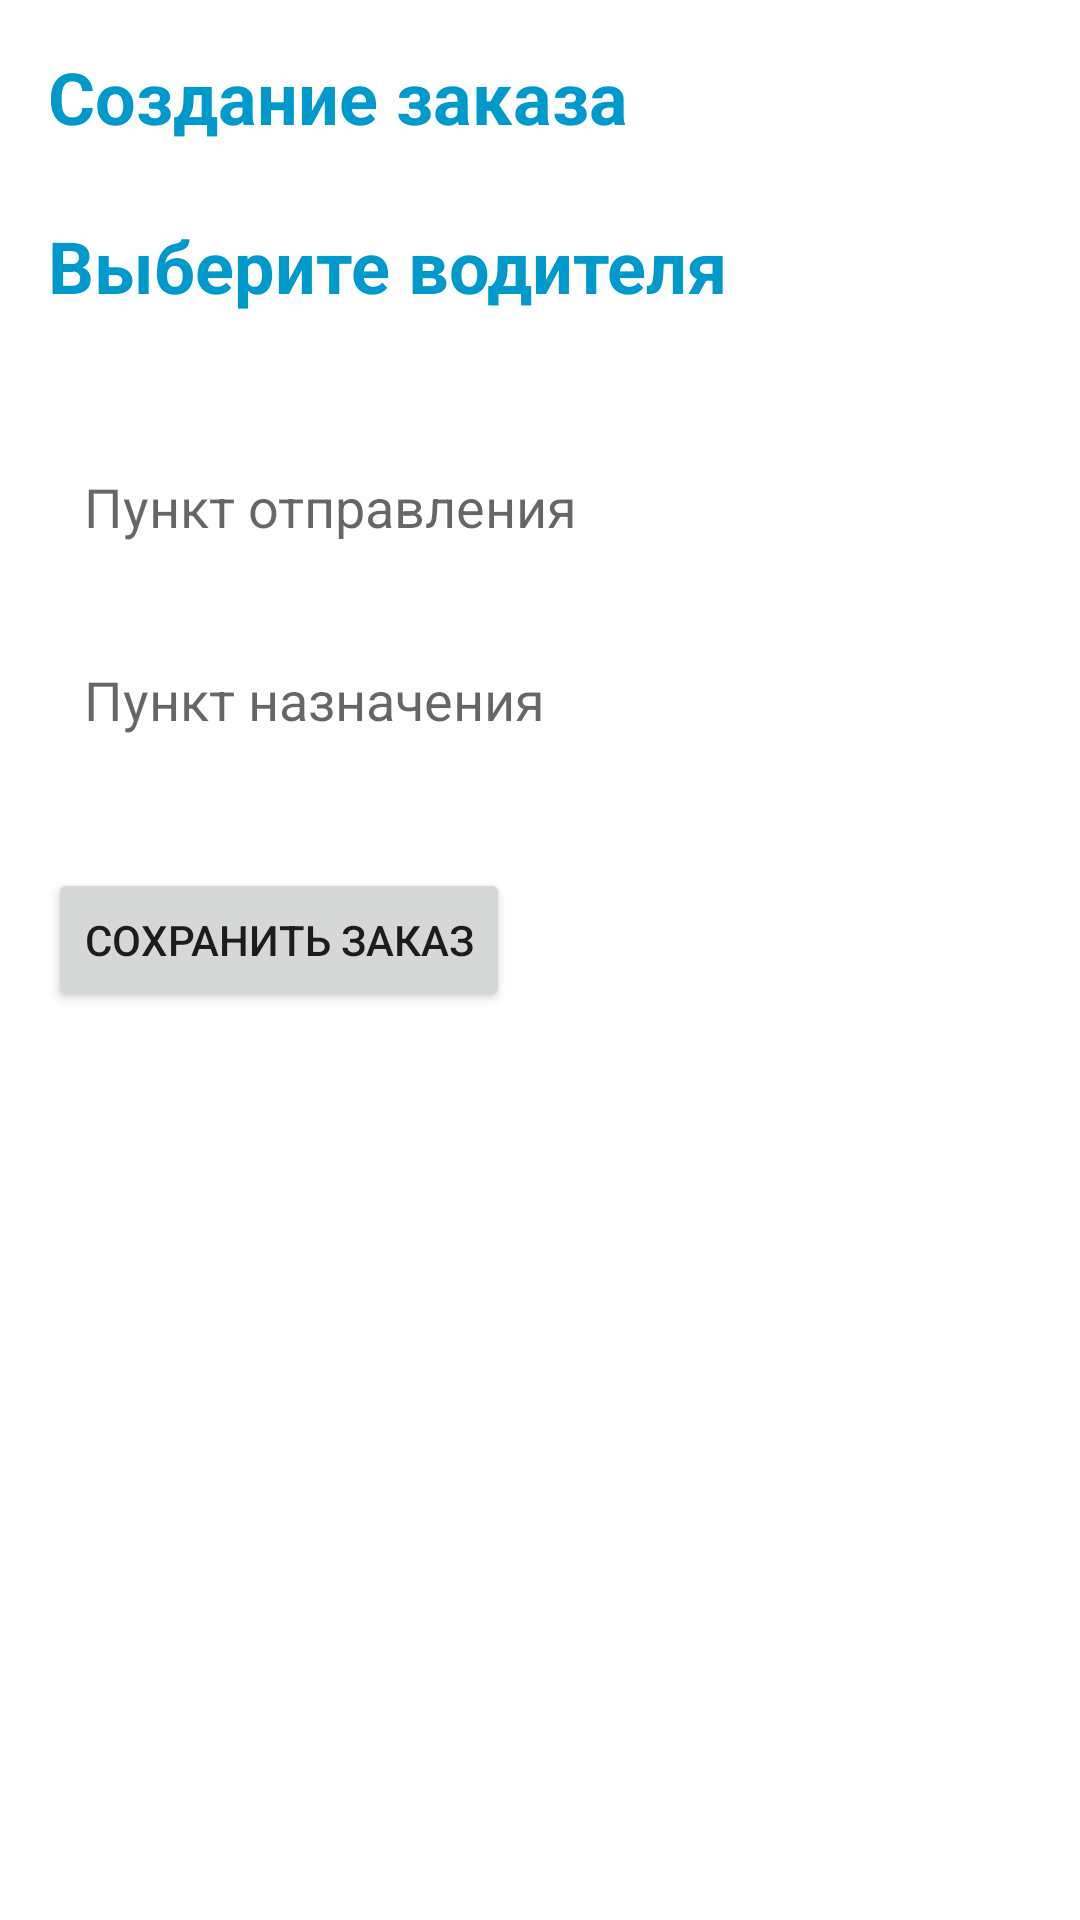

Write the Android layout XML for this screen, with the resource values it uses.
<!-- AndroidManifest.xml: application theme Theme.TaxiPark -->
<!-- res/layout/activity_create_order.xml -->
<?xml version="1.0" encoding="utf-8"?>
<LinearLayout xmlns:android="http://schemas.android.com/apk/res/android"
    android:layout_width="match_parent"
    android:layout_height="match_parent"
    android:orientation="vertical"
    android:padding="16dp"
    android:background="@android:color/white">

    <TextView
        android:layout_width="wrap_content"
        android:layout_height="wrap_content"
        android:text="Создание заказа"
        android:textSize="24sp"
        android:textColor="@android:color/holo_blue_dark"
        android:textStyle="bold"
        android:layout_marginBottom="24dp" />
    <TextView
        android:layout_width="wrap_content"
        android:layout_height="wrap_content"
        android:text="Выберите водителя"
        android:textSize="24sp"
        android:textColor="@android:color/holo_blue_dark"
        android:textStyle="bold"
        android:layout_marginBottom="24dp" />

    <Spinner
        android:id="@+id/driverSpinner"
        android:layout_width="match_parent"
        android:layout_height="wrap_content"
        android:layout_marginBottom="16dp"
        android:background="@drawable/spinner_background" />

    <EditText
        android:id="@+id/pickupLocation"
        android:layout_width="match_parent"
        android:layout_height="wrap_content"
        android:hint="Пункт отправления"
        android:padding="12dp"
        android:background="@drawable/edittext_background"
        android:layout_marginBottom="16dp" />

    <EditText
        android:id="@+id/dropoffLocation"
        android:layout_width="match_parent"
        android:layout_height="wrap_content"
        android:hint="Пункт назначения"
        android:padding="12dp"
        android:background="@drawable/edittext_background"
        android:layout_marginBottom="32dp" />

    <Button
        android:id="@+id/saveOrderButton"
        android:layout_width="wrap_content"
        android:layout_height="wrap_content"
        android:text="Сохранить заказ"/>
</LinearLayout>
<!-- resources referenced by this layout -->
<resources>
  <style name="Theme.TaxiPark" parent="Base.Theme.TaxiPark" />
  <style name="Base.Theme.TaxiPark" parent="Theme.AppCompat.Light.NoActionBar">
          
          
      </style>
</resources>
